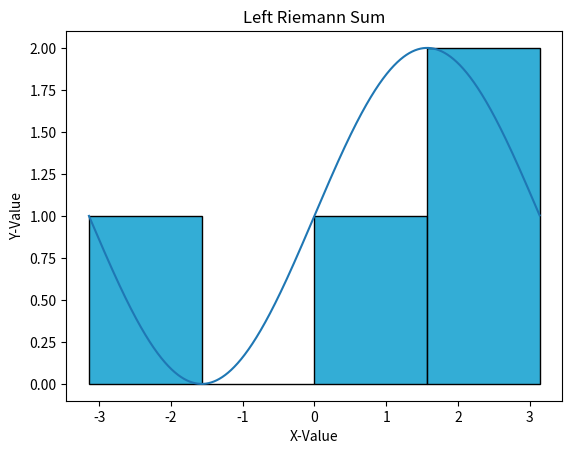
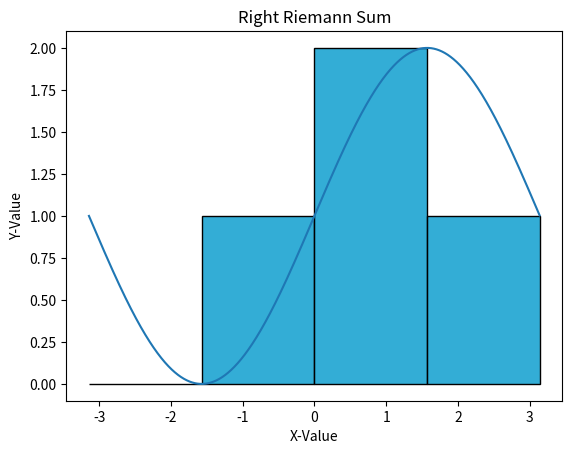
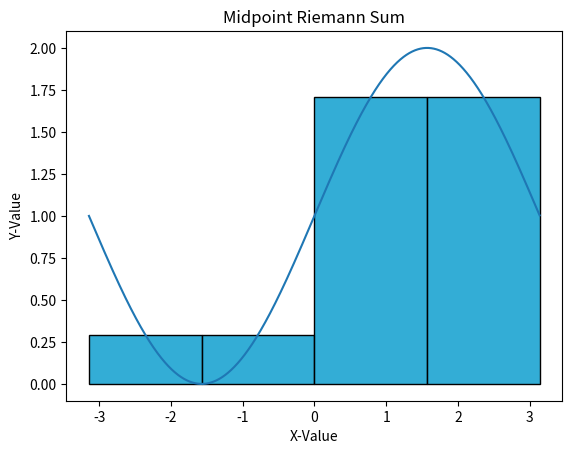

Python code for these plots, in order:

import math
import matplotlib.pyplot as plt
import numpy as np
from matplotlib.patches import Rectangle


def calculateIntegral_LHS(function, start, end, subdivisions):
    area = 0
    x = start
    divisions = (end - start) / subdivisions
    while(x < end):
        yValue = function(x)
        area += yValue * divisions
        x += divisions

    return area


def calculateIntegral_RHS(function, start, end, subdivisions):
    area = 0
    divisions = (end - start) / subdivisions
    x = start + divisions
    while(x <= end):
        yValue = function(x)
        area += yValue * divisions
        x += divisions

    return area

def calculateIntegral_MID(function, start, end, subdivisions):
    area = 0
    divisions = (end - start) / subdivisions
    x =     start + divisions / 2
    while(x < end):
        yValue = function(x)
        area += yValue * divisions
        x += divisions

    return area


a = -np.pi
b = np.pi

n = 4

def firstEquation(xValue):
    yValue = np.sin(xValue) + 1
    return yValue

def x_values_LHS(start, end, subdivisions):
    xValues = []
    interval = (end - start)/subdivisions
    i = start
    while(i <= end):
        xValues.append(i)
        i += interval
    return np.array(xValues)

print("Left Hand Sum: ", calculateIntegral_LHS(firstEquation, a, b, n))
print("Right Hand Sum: ", calculateIntegral_RHS(firstEquation, a, b, n))
print("Right Hand Sum: ", calculateIntegral_MID(firstEquation, a, b, n))
print("Trapezoid  Sum: ", (calculateIntegral_RHS(firstEquation, a, b, n) + calculateIntegral_LHS(firstEquation, a, b, n)) / 2.0)

xValues = np.arange(-np.pi, np.pi, np.pi/1000)
yValues = firstEquation(xValues)
rectangleX = x_values_LHS(a, b, n)

# Graph the plots
ax = []
labels = []
titles = []
for x in range(3):
    figure, axis = plt.subplots() 
    ax.append(axis)
    labels.append({})
    titles.append([])
    ax[x].plot(xValues, yValues)

for i in range(4):  
    ax[0].add_patch(Rectangle((rectangleX[i], firstEquation(rectangleX[i])), rectangleX[i + 1] - rectangleX[i], -firstEquation(rectangleX[i]),
            edgecolor = 'black',
            facecolor = (0, 0.6, 0.8, 0.8),
            fill=True,
            lw=1))
for i in range(4):
    ax[1].add_patch(Rectangle((rectangleX[i], firstEquation(rectangleX[i + 1])), rectangleX[i + 1] - rectangleX[i], -firstEquation(rectangleX[i + 1]),
            edgecolor = 'black',
            facecolor = (0, 0.6, 0.8, 0.8),
            fill=True,
            lw=1))
for i in range(4):
    startX = rectangleX[i]
    width = rectangleX[i + 1] - rectangleX[i]
    height = firstEquation(rectangleX[i] + width / 2)

    ax[2].add_patch(Rectangle( (startX, 0.0), width, height, # rectangleX[i + 1] - rectangleX[i], -(firstEquation(rectangleX[i + 1]) + firstEquation(rectangleX[i])) / 2,
            edgecolor = 'black',
            facecolor = (0, 0.6, 0.8, 0.8),
            fill=True,
            lw=1))
    
labels[0] = {"y":"Y-Value", "x":"X-Value"}
labels[1] = {"y":"Y-Value", "x":"X-Value"}
labels[2] = {"y":"Y-Value", "x":"X-Value"}
titles[0] = "Left Riemann Sum"
titles[1] = "Right Riemann Sum"
titles[2] = "Midpoint Riemann Sum"

for axis in enumerate(ax):
    axis[1].set_xlabel(labels[axis[0]]["x"])
    axis[1].set_ylabel(labels[axis[0]]["y"])
    axis[1].title.set_text(f"{titles[axis[0]]}")

plt.show()
